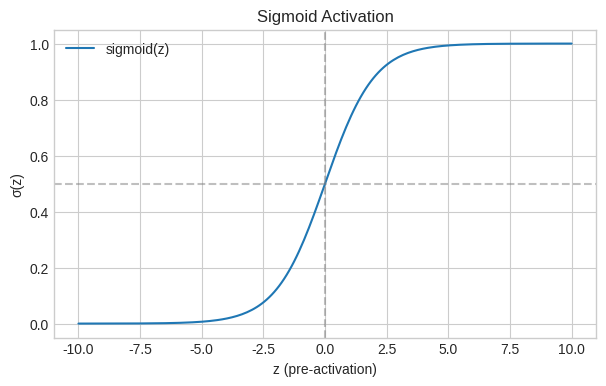
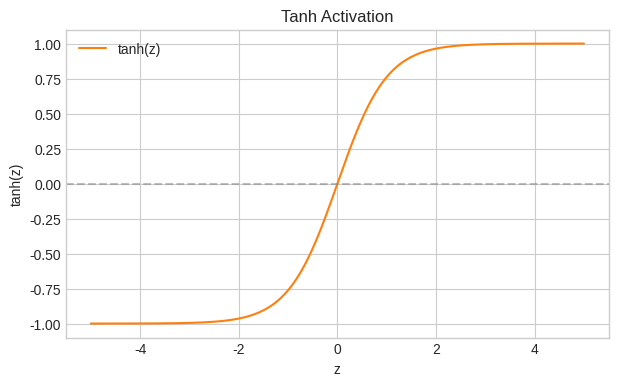
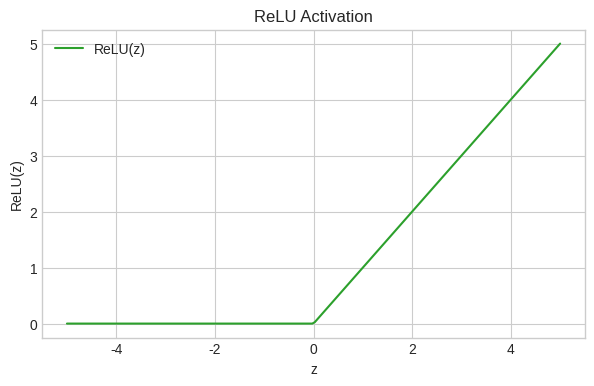
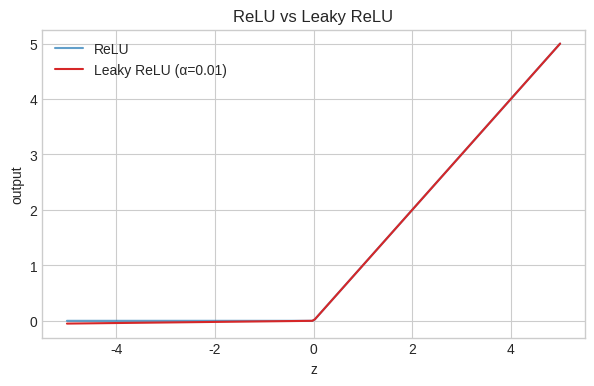
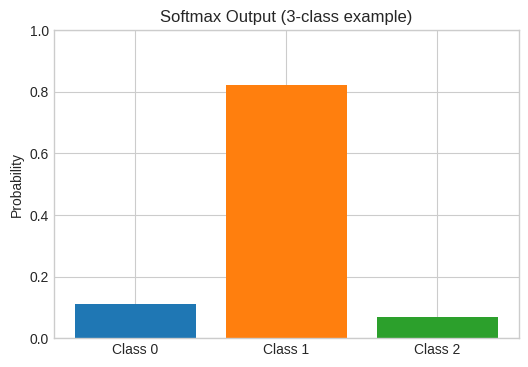
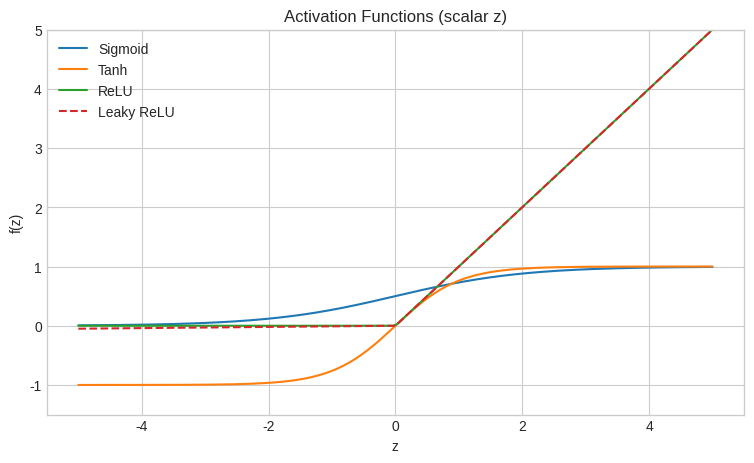

Source code (Python) for these figures, in order:
import numpy as np
import matplotlib.pyplot as plt

# Make plots look nice in Jupyter
%matplotlib inline
try:
    plt.style.use("seaborn-v0_8-whitegrid")
except OSError:
    plt.style.use("ggplot")  # fallback if seaborn style unavailable

print("NumPy version:", np.__version__)

# --- Weighted sum: step by step ---

x = np.array([2.0, 1.0, 3.0])   # inputs
w = np.array([0.5, -1.0, 2.0])  # weights

print("Inputs x:", x)
print("Weights w:", w)
print()

# Manual loop (good for learning)
manual_sum = 0.0
for i in range(len(x)):
    product = w[i] * x[i]
    print(f"  w[{i}]*x[{i}] = {w[i]} * {x[i]} = {product}")
    manual_sum += product

print("\nManual weighted sum z =", manual_sum)

# NumPy dot product (what we use in practice)
z_dot = np.dot(w, x)
z_at = w @ x
print("np.dot(w, x) =", z_dot)
print("w @ x        =", z_at)

# --- Effect of bias on pre-activation z ---

x = np.array([2.0, 1.0, 3.0])
w = np.array([0.5, -1.0, 2.0])

z_no_bias = np.dot(w, x)
b = -2.0
z_with_bias = z_no_bias + b

print("Weighted sum only:", z_no_bias)
print("Bias b:", b)
print("z = w·x + b:", z_with_bias)

# Try changing b in your head: larger b shifts z up; smaller b shifts z down.

def sigmoid(z):
    """Sigmoid activation. Works on scalars or NumPy arrays."""
    return 1.0 / (1.0 + np.exp(-z))

# Examples
for z in [-5, 0, 5]:
    print(f"sigmoid({z:3}) = {sigmoid(z):.4f}")

# Plot
z_line = np.linspace(-10, 10, 200)
plt.figure(figsize=(7, 4))
plt.plot(z_line, sigmoid(z_line), label="sigmoid(z)", color="C0")
plt.axhline(0.5, color="gray", linestyle="--", alpha=0.5)
plt.axvline(0, color="gray", linestyle="--", alpha=0.5)
plt.xlabel("z (pre-activation)")
plt.ylabel("σ(z)")
plt.title("Sigmoid Activation")
plt.legend()
plt.show()

def tanh_activation(z):
    return np.tanh(z)  # NumPy built-in

for z in [-2, 0, 2]:
    print(f"tanh({z}) = {tanh_activation(z):.4f}")

z_line = np.linspace(-5, 5, 200)
plt.figure(figsize=(7, 4))
plt.plot(z_line, tanh_activation(z_line), label="tanh(z)", color="C1")
plt.axhline(0, color="gray", linestyle="--", alpha=0.5)
plt.xlabel("z")
plt.ylabel("tanh(z)")
plt.title("Tanh Activation")
plt.legend()
plt.show()

def relu(z):
    return np.maximum(0, z)

for z in [-3, 0, 3]:
    print(f"relu({z}) = {relu(z)}")

z_line = np.linspace(-5, 5, 200)
plt.figure(figsize=(7, 4))
plt.plot(z_line, relu(z_line), label="ReLU(z)", color="C2")
plt.xlabel("z")
plt.ylabel("ReLU(z)")
plt.title("ReLU Activation")
plt.legend()
plt.show()

def leaky_relu(z, alpha=0.01):
    return np.where(z > 0, z, alpha * z)

for z in [-3, 0, 3]:
    print(f"leaky_relu({z}, alpha=0.01) = {leaky_relu(z):.4f}")

z_line = np.linspace(-5, 5, 200)
plt.figure(figsize=(7, 4))
plt.plot(z_line, relu(z_line), label="ReLU", alpha=0.7)
plt.plot(z_line, leaky_relu(z_line), label="Leaky ReLU (α=0.01)", color="C3")
plt.xlabel("z")
plt.ylabel("output")
plt.title("ReLU vs Leaky ReLU")
plt.legend()
plt.show()

def softmax(z):
    """
    z: 1D array of length K (one score per class)
    Returns: probability vector of length K
    """
    z_shifted = z - np.max(z)  # stability trick
    exp_z = np.exp(z_shifted)
    return exp_z / np.sum(exp_z)

# Example: 3 classes — model prefers class 1
z_scores = np.array([1.0, 3.0, 0.5])
probs = softmax(z_scores)

print("Raw scores (logits):", z_scores)
print("Softmax probabilities:", np.round(probs, 4))
print("Sum of probabilities:", probs.sum())  # should be 1.0

plt.figure(figsize=(6, 4))
plt.bar(["Class 0", "Class 1", "Class 2"], probs, color=["C0", "C1", "C2"])
plt.ylabel("Probability")
plt.title("Softmax Output (3-class example)")
plt.ylim(0, 1)
plt.show()

z_line = np.linspace(-5, 5, 200)

fig, ax = plt.subplots(figsize=(9, 5))
ax.plot(z_line, sigmoid(z_line), label="Sigmoid")
ax.plot(z_line, np.tanh(z_line), label="Tanh")
ax.plot(z_line, relu(z_line), label="ReLU")
ax.plot(z_line, leaky_relu(z_line), label="Leaky ReLU", linestyle="--")
ax.set_xlabel("z")
ax.set_ylabel("f(z)")
ax.set_title("Activation Functions (scalar z)")
ax.legend()
ax.set_ylim(-1.5, 5)
plt.show()

def forward_one_neuron(x, w, b, activation_fn):
    """
    Forward propagation for a single neuron.
    
    Parameters
    ----------
    x : array-like, shape (n_features,)
    w : array-like, shape (n_features,)
    b : float, bias
    activation_fn : callable, maps z -> a
    
    Returns
    -------
    z : float, pre-activation
    a : float, post-activation output
    """
    x = np.asarray(x, dtype=float)
    w = np.asarray(w, dtype=float)
    
    z = np.dot(w, x) + b      # Step 1: linear
    a = activation_fn(z)      # Step 2: activation
    return z, a

# Example forward pass with ReLU
x = np.array([0.8, -0.3, 1.2])
w = np.array([1.5, 0.4, -0.7])
b = 0.1

z, a = forward_one_neuron(x, w, b, relu)

print("=== Forward propagation trace ===")
print("Inputs x:", x)
print("Weights w:", w)
print("Bias b:", b)
print("Dot product w·x:", np.dot(w, x))
print("Pre-activation z = w·x + b:", z)
print("Post-activation a = relu(z):", a)

ACTIVATIONS = {
    "sigmoid": sigmoid,
    "tanh": np.tanh,
    "relu": relu,
    "leaky_relu": leaky_relu,
}


class SingleNeuron:
    """
    A single artificial neuron: z = w·x + b, output = activation(z).
    """
    
    def __init__(self, n_inputs, activation="relu", leaky_alpha=0.01, seed=42):
        rng = np.random.default_rng(seed)
        # Small random weights are a common initialization
        self.weights = rng.normal(loc=0.0, scale=0.1, size=n_inputs)
        self.bias = 0.0
        self.leaky_alpha = leaky_alpha
        
        if activation not in ACTIVATIONS:
            raise ValueError(f"activation must be one of {list(ACTIVATIONS)}")
        self.activation_name = activation
        self._activation = ACTIVATIONS[activation]
    
    def forward(self, x):
        """Forward propagation. Returns (z, output)."""
        x = np.asarray(x, dtype=float)
        if x.shape != self.weights.shape:
            raise ValueError(
                f"Expected input shape {self.weights.shape}, got {x.shape}"
            )
        z = self.weights @ x + self.bias
        if self.activation_name == "leaky_relu":
            out = leaky_relu(z, self.leaky_alpha)
        else:
            out = self._activation(z)
        return z, out
    
    def __repr__(self):
        return (
            f"SingleNeuron(n_inputs={len(self.weights)}, "
            f"activation={self.activation_name!r})"
        )

# --- Demo: one neuron, different activations ---

sample_input = np.array([1.0, -0.5, 2.0])
print("Sample input:", sample_input)
print()

for act in ["sigmoid", "tanh", "relu", "leaky_relu"]:
    neuron = SingleNeuron(n_inputs=3, activation=act, seed=7)
    # Set known weights for reproducible demo (normally learned by training)
    neuron.weights = np.array([0.2, -0.4, 0.6])
    neuron.bias = 0.05
    z, out = neuron.forward(sample_input)
    print(f"{act:12} | z = {z:7.4f} | output = {out:.4f}")

rain_neuron = SingleNeuron(n_inputs=2, activation="sigmoid")
rain_neuron.weights = np.array([3.0, 2.5])   # both features increase rain score
rain_neuron.bias = -2.0                       # need strong evidence to say "rain"

scenarios = {
    "Dry and clear": np.array([0.1, 0.1]),
    "Humid, few clouds": np.array([0.9, 0.2]),
    "Humid and cloudy": np.array([0.85, 0.9]),
}

print(f"{'Scenario':22} | P(rain) approx.")
print("-" * 40)
for name, x in scenarios.items():
    z, prob = rain_neuron.forward(x)
    print(f"{name:22} | {prob:.3f}  (z={z:.2f})")

def forward_softmax_layer(x, W, b):
    """
    x: shape (n_features,)
    W: shape (n_classes, n_features) — one weight row per class
    b: shape (n_classes,)
    """
    logits = W @ x + b
    probs = softmax(logits)
    return logits, probs

# Toy: classify fruit from [weight_grams, redness]
x_fruit = np.array([150.0, 0.9])  # heavy and very red
W = np.array([
    [0.01, 0.1],   # class 0: apple-like
    [-0.02, 0.15], # class 1: cherry-like
    [0.005, -0.2], # class 2: banana-like (low redness)
])
b_vec = np.array([-1.0, -1.5, 0.0])

logits, probs = forward_softmax_layer(x_fruit, W, b_vec)
classes = ["Apple", "Cherry", "Banana"]

print("Logits:", np.round(logits, 3))
for c, p in zip(classes, probs):
    print(f"  P({c}) = {p:.3f}")

# --- Exercise solutions (run after you try) ---

x_ex = np.array([1, 2, 3])
w_ex = np.array([0, 1, 0])
z_ex = w_ex @ x_ex
print("1) z =", z_ex, "— only x[1]=2 matters")

b_ex = -z_ex
print("2) b =", b_ex, "makes z=0")

print("3) relu([-2,0,4]) =", relu(np.array([-2, 0, 4])))

print("4) softmax([0,0,0]) =", softmax(np.array([0.0, 0.0, 0.0])))

n = SingleNeuron(4, activation="tanh", seed=0)
print("5)", n.forward(np.array([1, -1, 0.5, 2]))[1])
